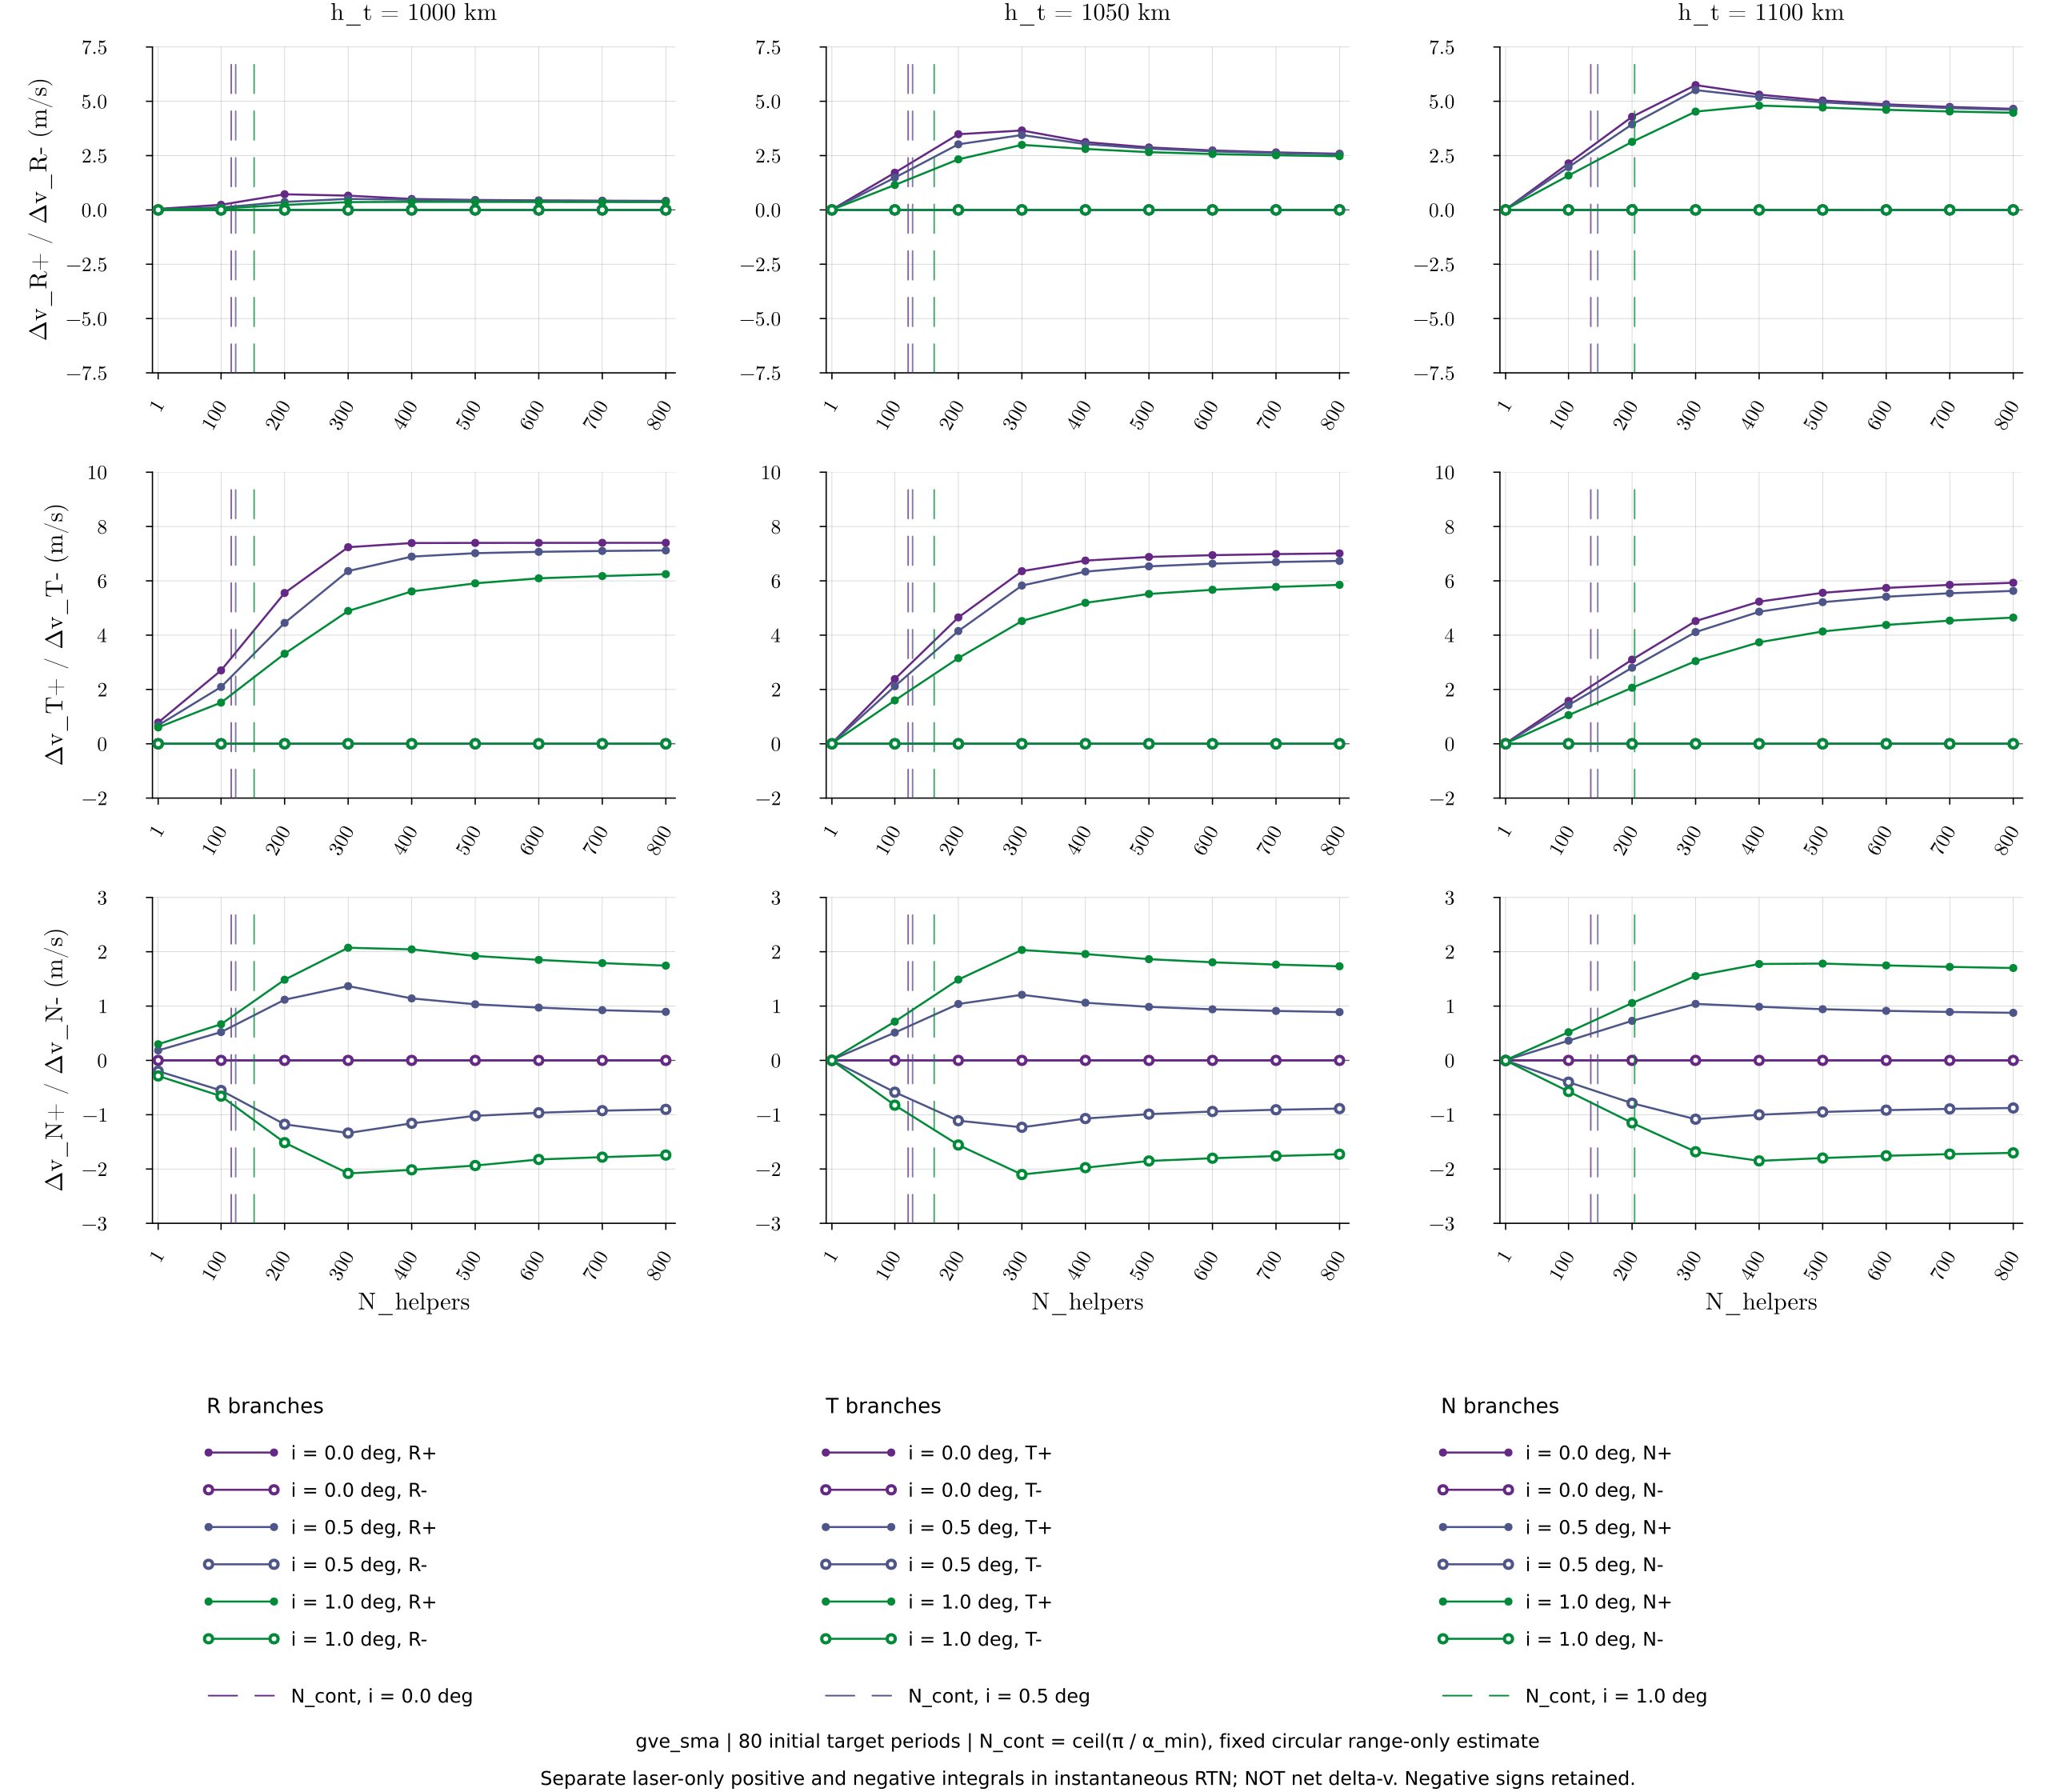

Data behind this chart, as committed beside it:
scheduler, target_altitude_km, delta_i_deg, helpers, orbits, time_s, row, source_trajectory, dv_R_positive_mps, dv_R_negative_mps, dv_T_positive_mps, dv_T_negative_mps, dv_N_positive_mps, dv_N_negative_mps
gve_sma, 1100, 0.0, 1, 80, 514862, 801, /home/space-falcon-3/Desktop/ORACLE_SciT…, 0.02383, 0.0, 0.01608, -7.066261088761446e-9, 0.0, 0.0
gve_sma, 1100, 0.0, 100, 80, 514862, 801, /home/space-falcon-3/Desktop/ORACLE_SciT…, 2.142, 0.0, 1.576, -5.4962586703535604e-6, 0.0, 0.0
gve_sma, 1100, 0.0, 200, 80, 514862, 801, /home/space-falcon-3/Desktop/ORACLE_SciT…, 4.287, 0.0, 3.099, -1.3762496436819502e-5, 0.0, 0.0
gve_sma, 1100, 0.0, 300, 80, 514862, 801, /home/space-falcon-3/Desktop/ORACLE_SciT…, 5.746, 0.0, 4.518, -1.1320439086765237e-6, 0.0, 0.0
gve_sma, 1100, 0.0, 400, 80, 514862, 801, /home/space-falcon-3/Desktop/ORACLE_SciT…, 5.308, 0.0, 5.235, 0.0, 0.0, 0.0
gve_sma, 1100, 0.0, 500, 80, 514862, 801, /home/space-falcon-3/Desktop/ORACLE_SciT…, 5.035, 0.0, 5.56, 0.0, 0.0, 0.0
gve_sma, 1100, 0.0, 600, 80, 514862, 801, /home/space-falcon-3/Desktop/ORACLE_SciT…, 4.859, 0.0, 5.739, 0.0, 0.0, 0.0
gve_sma, 1100, 0.0, 700, 80, 514862, 801, /home/space-falcon-3/Desktop/ORACLE_SciT…, 4.739, 0.0, 5.852, 0.0, 0.0, 0.0
gve_sma, 1100, 0.0, 800, 80, 514862, 801, /home/space-falcon-3/Desktop/ORACLE_SciT…, 4.652, 0.0, 5.929, 0.0, 0.0, 0.0
gve_sma, 1100, 0.5, 1, 80, 514862, 801, /home/space-falcon-3/Desktop/ORACLE_SciT…, 0.02294, 0.0, 0.01524, -9.554862621554128e-9, 0.003282, -0.001866
gve_sma, 1100, 0.5, 100, 80, 514862, 801, /home/space-falcon-3/Desktop/ORACLE_SciT…, 1.97, 0.0, 1.425, -2.7274132171628826e-6, 0.363, -0.4008
gve_sma, 1100, 0.5, 200, 80, 514862, 801, /home/space-falcon-3/Desktop/ORACLE_SciT…, 3.938, 0.0, 2.801, -6.313898487449617e-6, 0.7281, -0.7885
gve_sma, 1100, 0.5, 300, 80, 514862, 801, /home/space-falcon-3/Desktop/ORACLE_SciT…, 5.514, 0.0, 4.113, -1.6140338750166737e-6, 1.04, -1.083
gve_sma, 1100, 0.5, 400, 80, 514862, 801, /home/space-falcon-3/Desktop/ORACLE_SciT…, 5.188, 0.0, 4.861, 0.0, 0.9873, -1.001
gve_sma, 1100, 0.5, 500, 80, 514862, 801, /home/space-falcon-3/Desktop/ORACLE_SciT…, 4.953, 0.0, 5.215, 0.0, 0.9423, -0.9496
gve_sma, 1100, 0.5, 600, 80, 514862, 801, /home/space-falcon-3/Desktop/ORACLE_SciT…, 4.797, 0.0, 5.415, 0.0, 0.9124, -0.9163
gve_sma, 1100, 0.5, 700, 80, 514862, 801, /home/space-falcon-3/Desktop/ORACLE_SciT…, 4.688, 0.0, 5.542, 0.0, 0.8913, -0.893
gve_sma, 1100, 0.5, 800, 80, 514862, 801, /home/space-falcon-3/Desktop/ORACLE_SciT…, 4.609, 0.0, 5.63, 0.0, 0.8758, -0.8764
gve_sma, 1100, 1.0, 1, 80, 514862, 801, /home/space-falcon-3/Desktop/ORACLE_SciT…, 0.02099, 0.0, 0.01345, -8.488790157260299e-9, 0.005849, -0.002942
gve_sma, 1100, 1.0, 100, 80, 514862, 801, /home/space-falcon-3/Desktop/ORACLE_SciT…, 1.582, 0.0, 1.055, -4.95755906248973e-6, 0.5185, -0.5727
gve_sma, 1100, 1.0, 200, 80, 514862, 801, /home/space-falcon-3/Desktop/ORACLE_SciT…, 3.132, 0.0, 2.063, -1.510680183682583e-5, 1.056, -1.15
gve_sma, 1100, 1.0, 300, 80, 514862, 801, /home/space-falcon-3/Desktop/ORACLE_SciT…, 4.525, 0.0, 3.044, -1.6512655488805183e-5, 1.553, -1.682
gve_sma, 1100, 1.0, 400, 80, 514862, 801, /home/space-falcon-3/Desktop/ORACLE_SciT…, 4.804, 0.0, 3.737, -2.8748407822785835e-6, 1.775, -1.85
gve_sma, 1100, 1.0, 500, 80, 514862, 801, /home/space-falcon-3/Desktop/ORACLE_SciT…, 4.712, 0.0, 4.136, -2.6741725277719305e-7, 1.782, -1.798
gve_sma, 1100, 1.0, 600, 80, 514862, 801, /home/space-falcon-3/Desktop/ORACLE_SciT…, 4.608, 0.0, 4.376, 0.0, 1.748, -1.756
gve_sma, 1100, 1.0, 700, 80, 514862, 801, /home/space-falcon-3/Desktop/ORACLE_SciT…, 4.53, 0.0, 4.535, 0.0, 1.721, -1.726
gve_sma, 1100, 1.0, 800, 80, 514862, 801, /home/space-falcon-3/Desktop/ORACLE_SciT…, 4.472, 0.0, 4.647, 0.0, 1.701, -1.703
gve_sma, 1050, 0.0, 1, 80, 509707, 801, /home/space-falcon-3/Desktop/ORACLE_SciT…, 0.01659, 0.0, 0.01737, 0.0, 0.0, 0.0
gve_sma, 1050, 0.0, 100, 80, 509707, 801, /home/space-falcon-3/Desktop/ORACLE_SciT…, 1.712, 0.0, 2.383, -3.406720543069769e-6, 0.0, 0.0
gve_sma, 1050, 0.0, 200, 80, 509707, 801, /home/space-falcon-3/Desktop/ORACLE_SciT…, 3.484, 0.0, 4.654, -8.873353794418266e-6, 0.0, 0.0
gve_sma, 1050, 0.0, 300, 80, 509707, 801, /home/space-falcon-3/Desktop/ORACLE_SciT…, 3.656, 0.0, 6.356, 0.0, 0.0, 0.0
gve_sma, 1050, 0.0, 400, 80, 509707, 801, /home/space-falcon-3/Desktop/ORACLE_SciT…, 3.122, 0.0, 6.746, 0.0, 0.0, 0.0
gve_sma, 1050, 0.0, 500, 80, 509707, 801, /home/space-falcon-3/Desktop/ORACLE_SciT…, 2.876, 0.0, 6.88, 0.0, 0.0, 0.0
gve_sma, 1050, 0.0, 600, 80, 509707, 801, /home/space-falcon-3/Desktop/ORACLE_SciT…, 2.737, 0.0, 6.945, 0.0, 0.0, 0.0
gve_sma, 1050, 0.0, 700, 80, 509707, 801, /home/space-falcon-3/Desktop/ORACLE_SciT…, 2.648, 0.0, 6.984, 0.0, 0.0, 0.0
gve_sma, 1050, 0.0, 800, 80, 509707, 801, /home/space-falcon-3/Desktop/ORACLE_SciT…, 2.586, 0.0, 7.01, 0.0, 0.0, 0.0
gve_sma, 1050, 0.5, 1, 80, 509707, 801, /home/space-falcon-3/Desktop/ORACLE_SciT…, 0.01313, 0.0, 0.01532, 0.0, 0.01193, -2.31160881322867e-28
gve_sma, 1050, 0.5, 100, 80, 509707, 801, /home/space-falcon-3/Desktop/ORACLE_SciT…, 1.486, 0.0, 2.117, -2.0940794317674928e-6, 0.5117, -0.5859
gve_sma, 1050, 0.5, 200, 80, 509707, 801, /home/space-falcon-3/Desktop/ORACLE_SciT…, 3.02, 0.0, 4.152, -5.553291027596085e-6, 1.039, -1.11
gve_sma, 1050, 0.5, 300, 80, 509707, 801, /home/space-falcon-3/Desktop/ORACLE_SciT…, 3.448, 0.0, 5.826, 0.0, 1.208, -1.232
gve_sma, 1050, 0.5, 400, 80, 509707, 801, /home/space-falcon-3/Desktop/ORACLE_SciT…, 3.031, 0.0, 6.339, 0.0, 1.061, -1.071
gve_sma, 1050, 0.5, 500, 80, 509707, 801, /home/space-falcon-3/Desktop/ORACLE_SciT…, 2.82, 0.0, 6.533, 0.0, 0.9853, -0.9891
gve_sma, 1050, 0.5, 600, 80, 509707, 801, /home/space-falcon-3/Desktop/ORACLE_SciT…, 2.696, 0.0, 6.633, 0.0, 0.9403, -0.9412
gve_sma, 1050, 0.5, 700, 80, 509707, 801, /home/space-falcon-3/Desktop/ORACLE_SciT…, 2.615, 0.0, 6.693, 0.0, 0.9105, -0.9089
gve_sma, 1050, 0.5, 800, 80, 509707, 801, /home/space-falcon-3/Desktop/ORACLE_SciT…, 2.558, 0.0, 6.732, 0.0, 0.8895, -0.8878
gve_sma, 1050, 1.0, 1, 80, 509707, 801, /home/space-falcon-3/Desktop/ORACLE_SciT…, 0.00993, 0.0, 0.01286, 0.0, 0.01649, -5.950121695957439e-28
gve_sma, 1050, 1.0, 100, 80, 509707, 801, /home/space-falcon-3/Desktop/ORACLE_SciT…, 1.148, 0.0, 1.597, -2.8673188667070676e-6, 0.714, -0.8249
gve_sma, 1050, 1.0, 200, 80, 509707, 801, /home/space-falcon-3/Desktop/ORACLE_SciT…, 2.328, 0.0, 3.155, -8.394792660027215e-6, 1.487, -1.558
gve_sma, 1050, 1.0, 300, 80, 509707, 801, /home/space-falcon-3/Desktop/ORACLE_SciT…, 2.993, 0.0, 4.519, -3.9986716533803355e-6, 2.033, -2.101
gve_sma, 1050, 1.0, 400, 80, 509707, 801, /home/space-falcon-3/Desktop/ORACLE_SciT…, 2.806, 0.0, 5.189, 0.0, 1.958, -1.975
gve_sma, 1050, 1.0, 500, 80, 509707, 801, /home/space-falcon-3/Desktop/ORACLE_SciT…, 2.658, 0.0, 5.517, 0.0, 1.863, -1.852
gve_sma, 1050, 1.0, 600, 80, 509707, 801, /home/space-falcon-3/Desktop/ORACLE_SciT…, 2.574, 0.0, 5.67, 0.0, 1.806, -1.801
gve_sma, 1050, 1.0, 700, 80, 509707, 801, /home/space-falcon-3/Desktop/ORACLE_SciT…, 2.515, 0.0, 5.776, 0.0, 1.764, -1.761
gve_sma, 1050, 1.0, 800, 80, 509707, 801, /home/space-falcon-3/Desktop/ORACLE_SciT…, 2.473, 0.0, 5.851, 0.0, 1.732, -1.728
gve_sma, 1000, 0.0, 1, 80, 504570, 801, /home/space-falcon-3/Desktop/ORACLE_SciT…, 0.0476, 0.0, 0.7823, -1.6032688604741164e-9, 0.0, 0.0
gve_sma, 1000, 0.0, 100, 80, 504570, 801, /home/space-falcon-3/Desktop/ORACLE_SciT…, 0.2357, 0.0, 2.702, -5.600657159646329e-7, 0.0, 0.0
gve_sma, 1000, 0.0, 200, 80, 504570, 801, /home/space-falcon-3/Desktop/ORACLE_SciT…, 0.72, 0.0, 5.553, -9.193368965326081e-7, 0.0, 0.0
gve_sma, 1000, 0.0, 300, 80, 504570, 801, /home/space-falcon-3/Desktop/ORACLE_SciT…, 0.6572, 0.0, 7.239, -1.8204682509019362e-7, 0.0, 0.0
gve_sma, 1000, 0.0, 400, 80, 504570, 801, /home/space-falcon-3/Desktop/ORACLE_SciT…, 0.5041, 0.0, 7.392, 0.0, 0.0, 0.0
gve_sma, 1000, 0.0, 500, 80, 504570, 801, /home/space-falcon-3/Desktop/ORACLE_SciT…, 0.4583, 0.0, 7.396, 0.0, 0.0, 0.0
... 21 more rows
